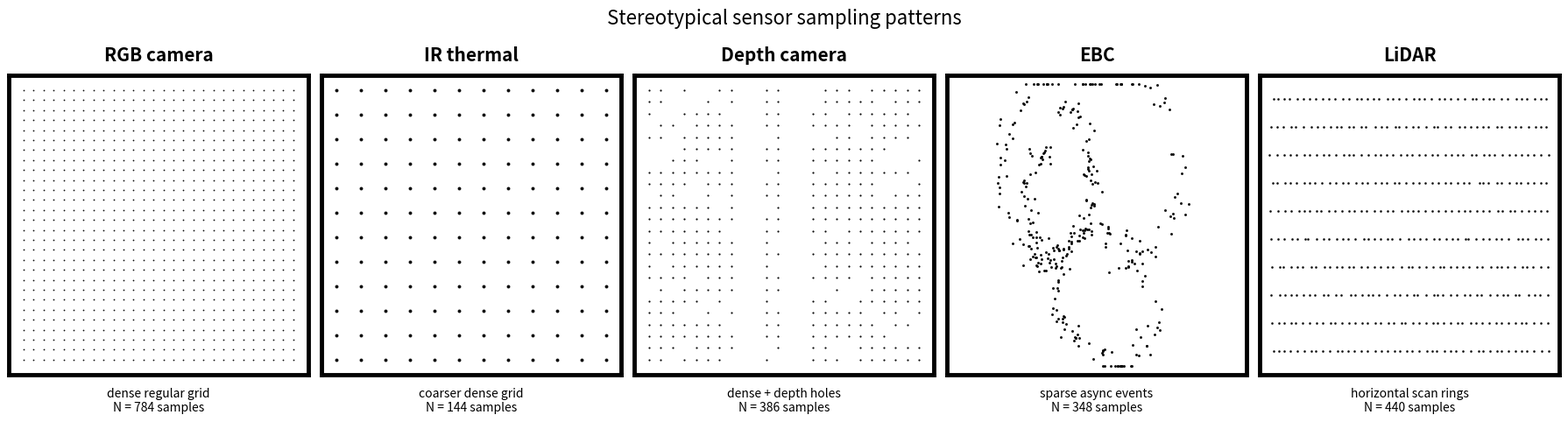

Reproduce this figure in Python.
import numpy as np
import matplotlib.pyplot as plt
from matplotlib.patches import Rectangle
np.random.seed(0)


# Dense regular grid — every pixel sampled (RGB camera).
def pattern_rgb_camera(grid=28):
    xs, ys = np.meshgrid(np.linspace(0.05, 0.95, grid),
                          np.linspace(0.05, 0.95, grid))
    return np.stack([xs.ravel(), ys.ravel()], axis=-1)


# Coarser regular grid (IR thermal sensors are typically much lower-res
# than RGB: ~160x120 or 80x60 vs 1080p).
def pattern_ir_thermal(grid=12):
    xs, ys = np.meshgrid(np.linspace(0.05, 0.95, grid),
                          np.linspace(0.05, 0.95, grid))
    return np.stack([xs.ravel(), ys.ravel()], axis=-1)


# Dense grid with characteristic depth holes (Kinect, RealSense, ToF).
# Real depth sensors drop pixels at: reflective/dark surfaces, depth
# discontinuities, out-of-range distances. Structured-light systems also
# show occasional vertical 'occlusion shadows' from the baseline; we add
# a few of those.
def pattern_depth_camera(grid=24, hole_fraction=0.18, rng=None):
    if rng is None: rng = np.random.RandomState(1)
    xs, ys = np.meshgrid(np.linspace(0.05, 0.95, grid),
                          np.linspace(0.05, 0.95, grid))
    pts = np.stack([xs.ravel(), ys.ravel()], axis=-1)
    keep = rng.uniform(size=len(pts)) > hole_fraction
    for stripe_x in rng.uniform(0.2, 0.8, size=2):
        in_stripe = np.abs(pts[:, 0] - stripe_x) < 0.04
        keep &= ~in_stripe
    return pts[keep]


# Sparse async events along noisy curves (DVS / ATIS event cameras fire
# only on intensity-change crossings, so events cluster along moving
# edges). Without scene content we sample around a few wandering curves
# with Gaussian thickness — the visual signature of an event-camera trace.
def pattern_ebc_events(n_events=350, rng=None):
    if rng is None: rng = np.random.RandomState(2)
    pts = []
    n_curves = rng.randint(3, 5)
    for _ in range(n_curves):
        t = np.linspace(0, 1, 80)
        ax = rng.uniform(-0.4, 0.4); bx = rng.uniform(-0.2, 0.2)
        ay = rng.uniform(-0.4, 0.4); by = rng.uniform(-0.2, 0.2)
        cx = rng.uniform(0.2, 0.8); cy = rng.uniform(0.2, 0.8)
        x = cx + ax * np.sin(2 * np.pi * t) + bx * t
        y = cy + ay * np.cos(2 * np.pi * t) + by * t
        n_per_curve = n_events // n_curves
        noise = rng.normal(0, 0.018, size=(n_per_curve, 2))
        idx = rng.choice(len(t), size=n_per_curve)
        pts.append(np.stack([x[idx], y[idx]], axis=-1) + noise)
    out = np.concatenate(pts, axis=0)
    out = np.clip(out, 0.03, 0.97)
    return out


# Horizontal scan lines from a rotating LiDAR (Velodyne-style). Each ring
# is a row of dots at a fixed vertical angle. Real sensors have 16/32/64/
# 128 rings; we use evenly-spaced rings for clarity. The small horizontal
# jitter mimics angular-encoder noise.
def pattern_lidar_scan_lines(n_rings=10, n_per_ring=44, rng=None):
    if rng is None: rng = np.random.RandomState(3)
    pts = []
    ys = np.linspace(0.08, 0.92, n_rings)
    for y in ys:
        x = np.linspace(0.04, 0.96, n_per_ring)
        x = x + rng.normal(0, 0.003, n_per_ring)
        pts.append(np.stack([x, np.full_like(x, y)], axis=-1))
    return np.concatenate(pts, axis=0)


rgb_pts   = pattern_rgb_camera(grid=28)
ir_pts    = pattern_ir_thermal(grid=12)
depth_pts = pattern_depth_camera(grid=24, hole_fraction=0.18)
ebc_pts   = pattern_ebc_events(n_events=350)
lidar_pts = pattern_lidar_scan_lines(n_rings=10, n_per_ring=44)

TILES = [
    ("RGB camera",   "dense regular grid",            rgb_pts,   1.6),
    ("IR thermal",   "coarser dense grid",            ir_pts,    8.0),
    ("Depth camera", "dense + depth holes",           depth_pts, 2.5),
    ("EBC",          "sparse async events",           ebc_pts,   4.5),
    ("LiDAR",        "horizontal scan rings",         lidar_pts, 3.5),
]

fig, axes = plt.subplots(1, len(TILES), figsize=(3.6 * len(TILES), 4.4))
for ax, (name, descr, pts, marker_size) in zip(axes, TILES):
    ax.scatter(pts[:, 0], pts[:, 1], s=marker_size,
                c='black', marker='o', alpha=0.95, linewidths=0)
    ax.set_xlim(0.0, 1.0); ax.set_ylim(0.0, 1.0)
    ax.set_aspect('equal')
    ax.invert_yaxis()       # match image convention (origin top-left)
    ax.set_xticks([]); ax.set_yticks([])
    for side in ("top", "right", "bottom", "left"):
        ax.spines[side].set_visible(True)
        ax.spines[side].set_linewidth(3.5)
        ax.spines[side].set_edgecolor('black')
    ax.set_title(name, fontsize=15, weight='bold', pad=12)
    ax.set_xlabel(f"{descr}\nN = {len(pts):,} samples", fontsize=10, labelpad=10)

plt.suptitle("Stereotypical sensor sampling patterns", fontsize=16, y=1.02)
plt.tight_layout()
plt.savefig("sensor_sampling_patterns.png", dpi=150, bbox_inches="tight")
plt.show()
print("Saved → sensor_sampling_patterns.png")
